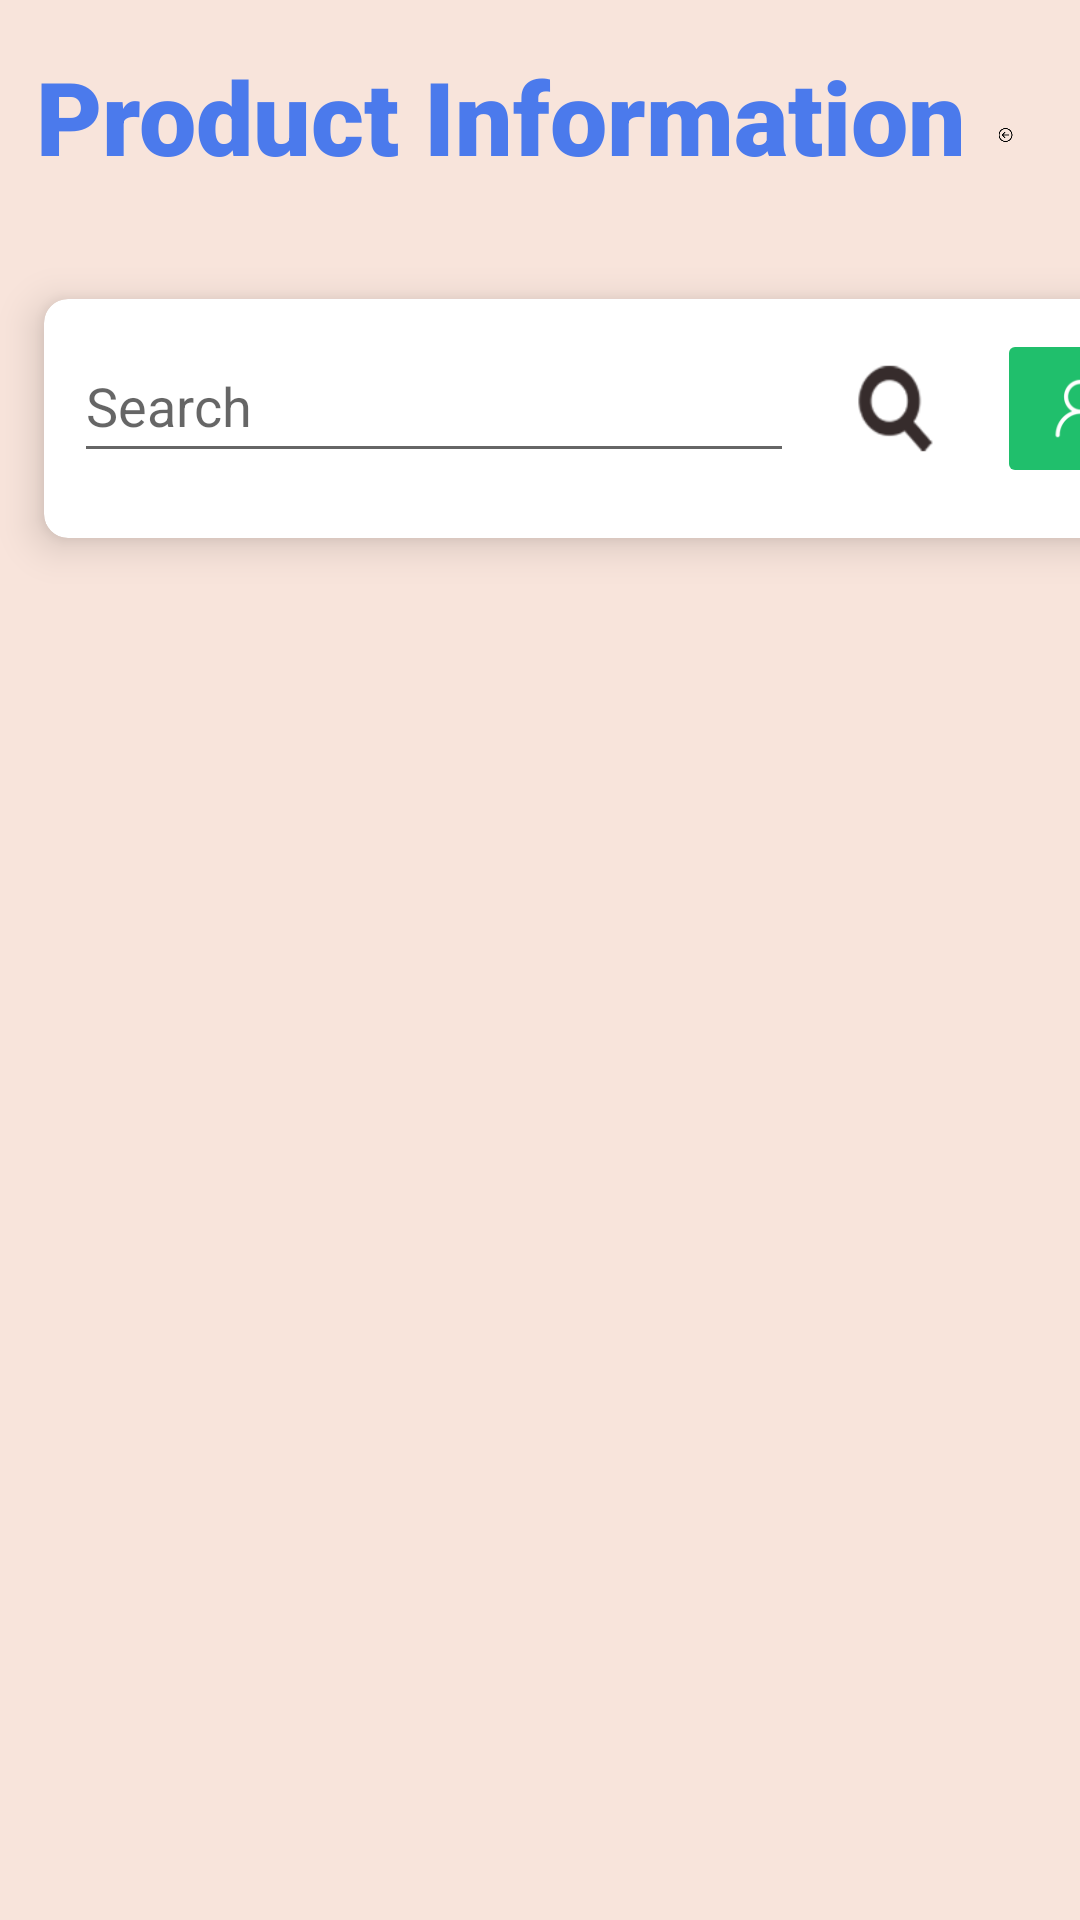

The Android layout XML behind this screen, and the referenced resources:
<!-- AndroidManifest.xml: application theme Theme.MidtermTamanoSQL -->
<!-- res/layout/activity_product_information.xml -->
<?xml version="1.0" encoding="utf-8"?>
<androidx.constraintlayout.widget.ConstraintLayout xmlns:android="http://schemas.android.com/apk/res/android"
    xmlns:app="http://schemas.android.com/apk/res-auto"
    xmlns:card_view="http://schemas.android.com/apk/res-auto"
    xmlns:tools="http://schemas.android.com/tools"
    android:layout_width="match_parent"
    android:layout_height="match_parent"
    android:background="@color/white"
    android:backgroundTint="#f8e4db"
    tools:context=".ProductInformation">

    <LinearLayout
        android:layout_width="match_parent"
        android:layout_height="wrap_content"
        android:orientation="vertical"
        app:layout_constraintBottom_toBottomOf="parent"
        app:layout_constraintEnd_toEndOf="parent"
        app:layout_constraintStart_toStartOf="parent"
        app:layout_constraintTop_toTopOf="parent">

        <LinearLayout
            android:id="@+id/linearLayout"
            android:layout_width="match_parent"
            android:layout_height="wrap_content"
            android:layout_marginTop="16dp"
            android:orientation="horizontal"
            android:paddingLeft="12dp"
            android:paddingRight="12dp"
            app:layout_constraintEnd_toEndOf="parent"
            app:layout_constraintStart_toStartOf="parent"
            app:layout_constraintTop_toTopOf="parent">

            <TextView
                android:id="@+id/textView"
                android:layout_width="wrap_content"
                android:layout_height="64dp"
                android:fontFamily="sans-serif-black"
                android:text="Product Information"
                android:textColor="#4B7AEC"
                android:textSize="34sp"
                app:layout_constraintStart_toStartOf="parent"
                tools:ignore="MissingConstraints"
                tools:layout_editor_absoluteY="52dp" />

            <ImageButton
                android:id="@+id/backImageButton"
                android:layout_width="wrap_content"
                android:layout_height="48dp"
                android:layout_marginTop="5dp"
                android:layout_weight="1"
                android:adjustViewBounds="true"
                android:backgroundTint="#00CC2525"
                android:contentDescription="@string/app_name"
                android:minHeight="48dp"
                android:padding="10dp"
                android:scaleType="fitCenter"
                app:srcCompat="@drawable/back_button"
                tools:ignore="MissingConstraints" />
        </LinearLayout>

        <androidx.cardview.widget.CardView
            android:id="@+id/card_view"
            android:layout_width="413dp"
            android:layout_height="115dp"
            android:layout_margin="2dp"
            app:layout_constraintEnd_toEndOf="parent"
            app:layout_constraintStart_toStartOf="parent"
            app:layout_constraintTop_toBottomOf="@+id/linearLayout"
            card_view:cardBackgroundColor="@color/white"
            card_view:cardCornerRadius="8dp"
            card_view:cardElevation="8dp"
            card_view:cardMaxElevation="10dp"
            card_view:cardPreventCornerOverlap="true"
            card_view:cardUseCompatPadding="true"
            tools:ignore="MissingConstraints">

            <LinearLayout
                android:layout_width="match_parent"
                android:layout_height="wrap_content"
                android:orientation="horizontal"
                android:padding="10dp">

                <com.google.android.material.textfield.TextInputEditText
                    android:id="@+id/txtInfoSearch"
                    android:layout_width="240dp"
                    android:layout_height="wrap_content"
                    android:hint="Search"
                    android:minHeight="48dp"
                    app:layout_constraintTop_toTopOf="parent" />

                <ImageButton
                    android:id="@+id/searchInfoButton"
                    android:layout_width="65dp"
                    android:layout_height="53dp"
                    android:layout_weight="1"
                    android:adjustViewBounds="true"
                    android:backgroundTint="#00FDFDFD"
                    android:contentDescription="@string/app_name"
                    android:minHeight="48dp"
                    android:padding="10dp"
                    android:scaleType="fitCenter"
                    app:srcCompat="@drawable/searchicon" />

                <ImageButton
                    android:id="@+id/addStudentButton"
                    android:layout_width="57dp"
                    android:layout_height="53dp"
                    android:layout_weight="1"
                    android:adjustViewBounds="true"
                    android:backgroundTint="#20bf6c"
                    android:contentDescription="@string/app_name"
                    android:minHeight="48dp"
                    android:padding="15dp"
                    android:scaleType="fitCenter"
                    app:srcCompat="@drawable/addstudent"
                    tools:srcCompat="@drawable/addproduct" />

            </LinearLayout>

        </androidx.cardview.widget.CardView>

        <ScrollView
            android:id="@+id/scrollView2"
            android:layout_width="407dp"
            android:layout_height="521dp"
            app:layout_constraintBottom_toBottomOf="parent"
            app:layout_constraintEnd_toEndOf="parent"
            app:layout_constraintHorizontal_bias="1.0"
            app:layout_constraintStart_toStartOf="parent"
            app:layout_constraintTop_toBottomOf="@+id/card_view"
            app:layout_constraintVertical_bias="1.0">

            <LinearLayout
                android:layout_width="match_parent"
                android:layout_height="wrap_content"
                android:orientation="vertical">

                <androidx.recyclerview.widget.RecyclerView
                    android:id="@+id/studentRecyclerView"
                    android:layout_width="match_parent"
                    android:layout_height="wrap_content"
                    android:layout_marginTop="20dp" />
            </LinearLayout>
        </ScrollView>
    </LinearLayout>

</androidx.constraintlayout.widget.ConstraintLayout>
<!-- resources referenced by this layout -->
<resources>
  <!-- drawable addproduct: png bitmap (drawable, 5107 bytes) -->
  <!-- drawable addstudent: png bitmap (drawable, 3619 bytes) -->
  <!-- drawable back_button: png bitmap (drawable, 3994 bytes) -->
  <!-- drawable searchicon: png bitmap (drawable, 3481 bytes) -->
  <string name="app_name">MidtermTamanoSQL</string>
  <style name="Theme.MidtermTamanoSQL" parent="Theme.MaterialComponents.DayNight.NoActionBar">
          
          <item name="colorPrimary">@color/purple_500</item>
          <item name="colorPrimaryVariant">@color/purple_700</item>
          <item name="colorOnPrimary">@color/white</item>
          
          <item name="colorSecondary">@color/teal_200</item>
          <item name="colorSecondaryVariant">@color/teal_700</item>
          <item name="colorOnSecondary">@color/black</item>
          
          <item name="android:statusBarColor" tools:targetApi="l">?attr/colorPrimaryVariant</item>
          
      </style>
  <!-- not gathered from this repository: default colours our renderer supplied (Android Studio template values) -->
  <color name="purple_500">#FF6200EE</color>
  <color name="purple_700">#FF3700B3</color>
  <color name="teal_200">#FF03DAC5</color>
  <color name="teal_700">#FF018786</color>
  <color name="black">#FF000000</color>
  <color name="white">#FFFFFFFF</color>
</resources>
